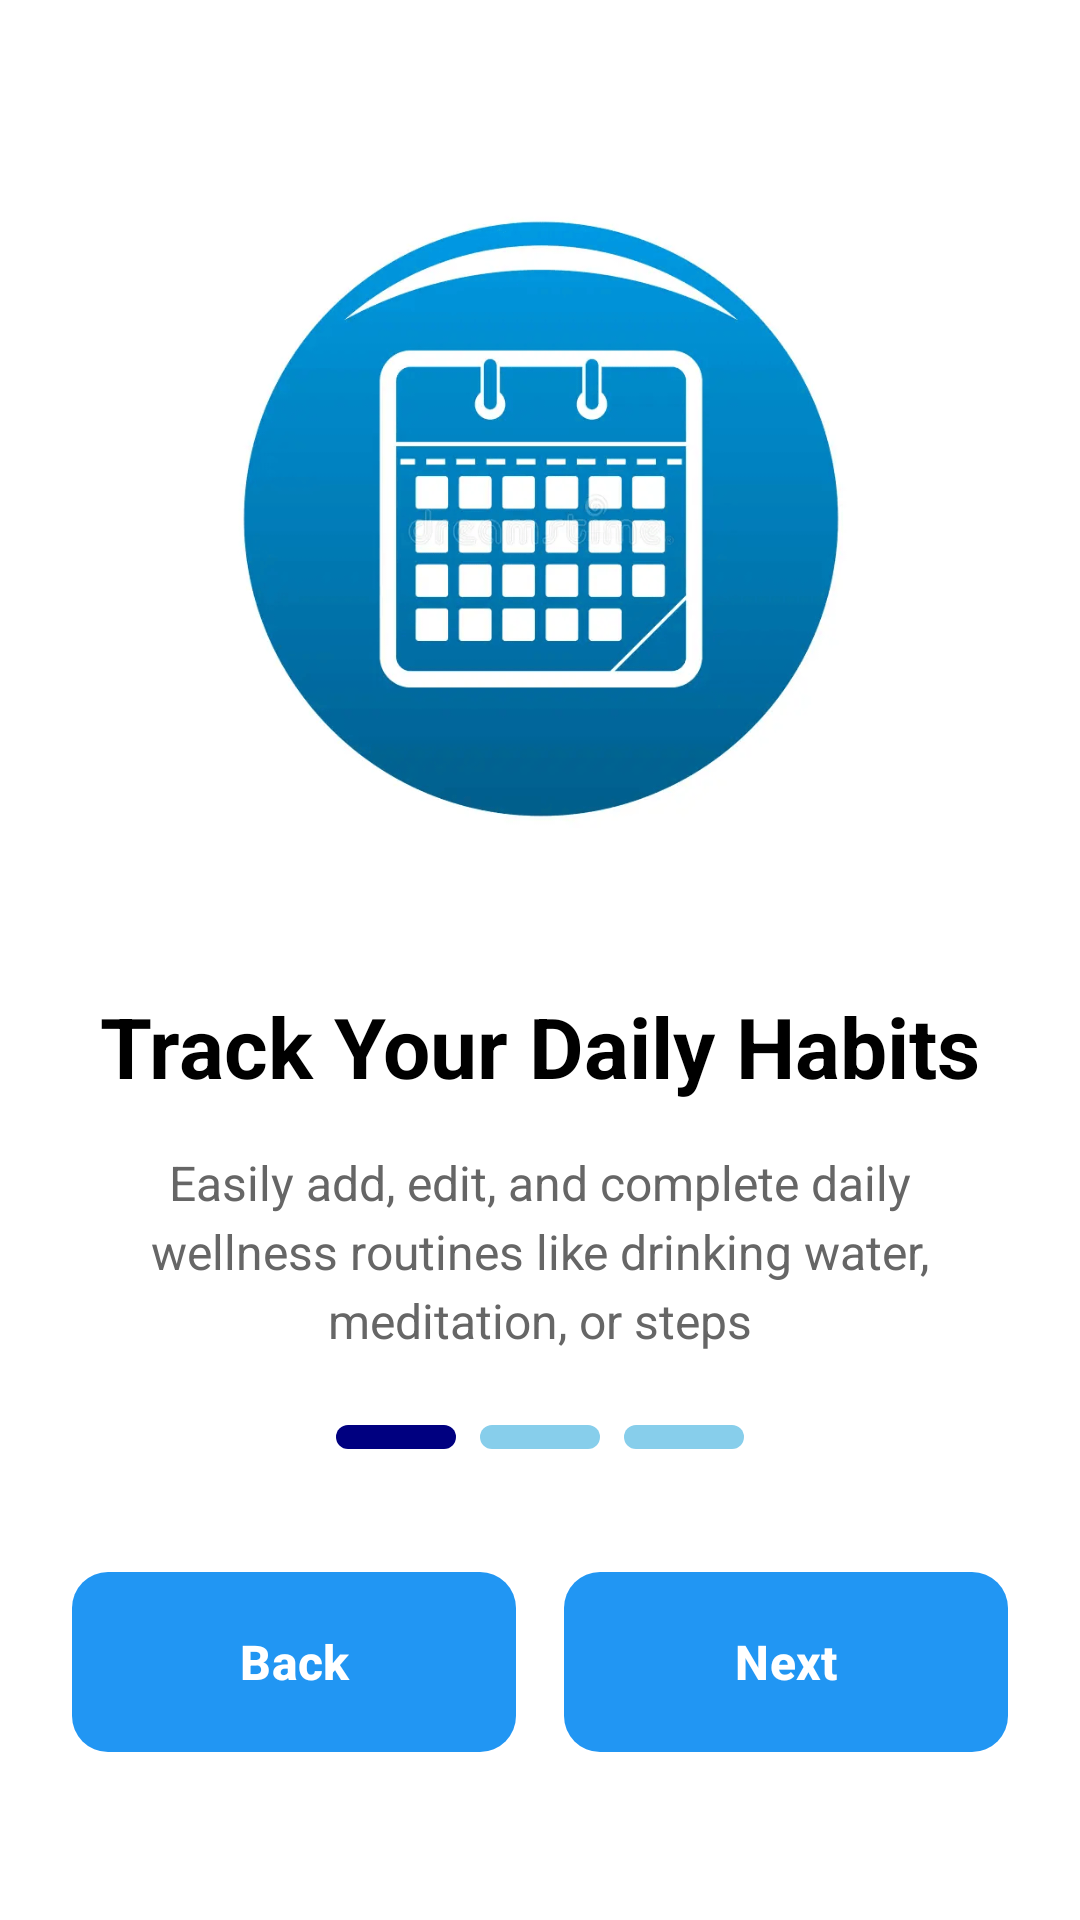

Layout XML and referenced resources for this Android screen:
<!-- AndroidManifest.xml: application theme Theme.Wellora -->
<!-- res/layout/activity_onboarding.xml -->
<?xml version="1.0" encoding="utf-8"?>
<androidx.constraintlayout.widget.ConstraintLayout
    xmlns:android="http://schemas.android.com/apk/res/android"
    xmlns:app="http://schemas.android.com/apk/res-auto"
    xmlns:tools="http://schemas.android.com/tools"
    android:layout_width="match_parent"
    android:layout_height="match_parent"
    android:background="@android:color/white"
    android:padding="24dp">

    
    <ImageView
        android:id="@+id/onboardingImage"
        android:layout_width="362dp"
        android:layout_height="234dp"
        android:layout_marginTop="32dp"
        android:contentDescription="@string/onboarding_image"
        android:scaleType="fitCenter"
        android:src="@drawable/calender"
        app:layout_constraintEnd_toEndOf="parent"
        app:layout_constraintHeight_percent="0.35"
        app:layout_constraintStart_toStartOf="parent"
        app:layout_constraintTop_toTopOf="parent" />

    
    <TextView
        android:id="@+id/titleText"
        android:layout_width="0dp"
        android:layout_height="wrap_content"
        android:text="Track Your Daily Habits"
        android:textSize="28sp"
        android:textStyle="bold"
        android:textColor="@android:color/black"
        android:gravity="center"
        android:lineSpacingExtra="4dp"
        android:layout_marginTop="40dp"
        app:layout_constraintTop_toBottomOf="@id/onboardingImage"
        app:layout_constraintStart_toStartOf="parent"
        app:layout_constraintEnd_toEndOf="parent" />

    
    <TextView
        android:id="@+id/descriptionText"
        android:layout_width="0dp"
        android:layout_height="wrap_content"
        android:text="Easily add, edit, and complete daily wellness routines like drinking water, meditation, or steps"
        android:textSize="16sp"
        android:textColor="#666666"
        android:gravity="center"
        android:lineSpacingExtra="4dp"
        android:layout_marginTop="16dp"
        android:layout_marginStart="16dp"
        android:layout_marginEnd="16dp"
        app:layout_constraintTop_toBottomOf="@id/titleText"
        app:layout_constraintStart_toStartOf="parent"
        app:layout_constraintEnd_toEndOf="parent" />

    
    <LinearLayout
        android:id="@+id/progressIndicators"
        android:layout_width="wrap_content"
        android:layout_height="wrap_content"
        android:orientation="horizontal"
        android:layout_marginTop="24dp"
        app:layout_constraintTop_toBottomOf="@id/descriptionText"
        app:layout_constraintStart_toStartOf="parent"
        app:layout_constraintEnd_toEndOf="parent">

        <View
            android:id="@+id/indicator1"
            android:layout_width="40dp"
            android:layout_height="8dp"
            android:layout_marginEnd="8dp"
            android:background="@drawable/indicator_active" />

        <View
            android:id="@+id/indicator2"
            android:layout_width="40dp"
            android:layout_height="8dp"
            android:layout_marginEnd="8dp"
            android:background="@drawable/indicator_inactive" />

        <View
            android:id="@+id/indicator3"
            android:layout_width="40dp"
            android:layout_height="8dp"
            android:background="@drawable/indicator_inactive" />
    </LinearLayout>

    
    <LinearLayout
        android:id="@+id/buttonsContainer"
        android:layout_width="0dp"
        android:layout_height="wrap_content"
        android:orientation="horizontal"
        android:layout_marginTop="32dp"
        android:layout_marginBottom="32dp"
        app:layout_constraintBottom_toBottomOf="parent"
        app:layout_constraintStart_toStartOf="parent"
        app:layout_constraintEnd_toEndOf="parent">

        
        <Button
            android:id="@+id/skipButton"
            android:layout_width="0dp"
            android:layout_height="60dp"
            android:layout_weight="1"
            android:layout_marginEnd="8dp"
            android:text="Back"
            android:textSize="16sp"
            android:textStyle="bold"
            android:textColor="@color/white"
            android:background="@drawable/button_skip_background"
            android:gravity="center" />

        
        <Button
            android:id="@+id/nextButton"
            android:layout_width="0dp"
            android:layout_height="60dp"
            android:layout_weight="1"
            android:layout_marginStart="8dp"
            android:text="Next"
            android:textSize="16sp"
            android:textStyle="bold"
            android:textColor="@android:color/white"
            android:background="@drawable/button_next_background"
            android:gravity="center" />
    </LinearLayout>

</androidx.constraintlayout.widget.ConstraintLayout>
<!-- resources referenced by this layout -->
<resources>
  <color name="white">#FFFFFFFF</color>
  <!-- drawable button_next_background (drawable) -->
  <?xml version="1.0" encoding="utf-8"?>
  <shape xmlns:android="http://schemas.android.com/apk/res/android">
      <solid android:color="#000080" />
      <corners android:radius="12dp" />
  </shape>
  <!-- drawable button_skip_background (drawable) -->
  <?xml version="1.0" encoding="utf-8"?>
  <shape xmlns:android="http://schemas.android.com/apk/res/android">
      <solid android:color="#87CEEB" />
      <corners android:radius="12dp" />
  </shape>
  <!-- drawable calender: png bitmap (drawable, 75211 bytes) -->
  <!-- drawable indicator_active (drawable) -->
  <?xml version="1.0" encoding="utf-8"?>
  <shape xmlns:android="http://schemas.android.com/apk/res/android"
      android:shape="rectangle">
      <solid android:color="#000080" />
      <corners android:radius="4dp" />
  </shape>
  <!-- drawable indicator_inactive (drawable) -->
  <?xml version="1.0" encoding="utf-8"?>
  <shape xmlns:android="http://schemas.android.com/apk/res/android"
      android:shape="rectangle">
      <solid android:color="#87CEEB" />
      <corners android:radius="4dp" />
  </shape>
  <string name="onboarding_image">Onboarding illustration</string>
  <style name="Theme.Wellora" parent="Theme.Material3.DayNight.NoActionBar">
  
          
          <item name="colorPrimary">#2196F3</item>
          <item name="colorPrimaryVariant">#1976D2</item>
          <item name="colorSecondary">#00BCD4</item>
  
      </style>
</resources>
